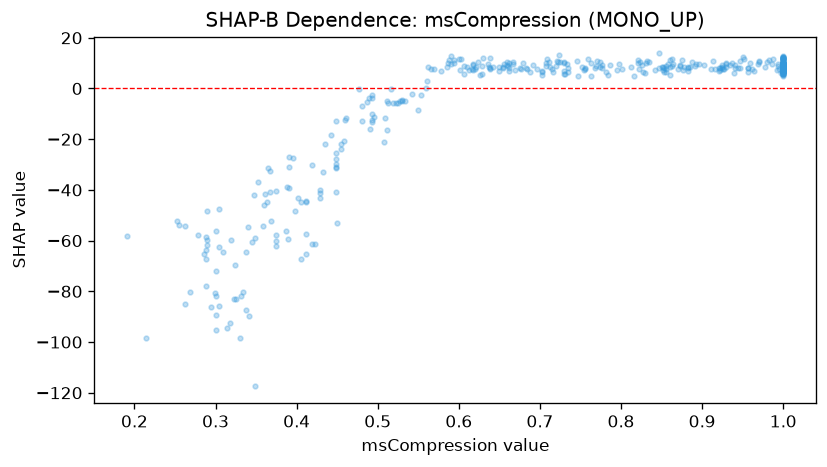

Values plotted in this chart, from the file beside it:
feature_value, shap_value
0.921, 8.211
0.325, -83.03
0.863, 8.99
0.364, -44.67
1.0, 9.132
0.62, 7.565
0.922, 7.191
1.0, 8.814
0.402, -43.28
1.0, 7.971
0.992, 7.099
0.827, 6.545
0.286, -65.32
0.885, 8.29
0.29, -48.42
1.0, 6.995
0.435, -21.91
0.429, -43.33
1.0, 8.066
0.715, 7.676
0.716, 6.441
1.0, 8.984
0.852, 8.379
0.314, -94.34
0.852, 7.398
1.0, 7.783
0.288, -58.69
1.0, 7.773
0.255, -53.8
1.0, 7.664
0.616, 7.574
0.842, 7.307
0.388, -38.81
0.922, 8.119
1.0, 6.056
1.0, 5.022
0.784, 5.479
0.34, -54.8
0.964, 7.037
0.55, -8.373
0.998, 9.041
1.0, 8.907
0.709, 11.64
0.684, 7.524
1.0, 9.025
0.787, 9.132
0.432, -32.78
1.0, 8.907
0.49, -15.99
0.449, -29.9
0.97, 10.66
0.419, -61.27
0.759, 11.8
1.0, 12.61
0.318, -92.49
0.527, -4.857
1.0, 8.044
0.993, 8.954
1.0, 8.293
0.662, 9.874
... 374 more rows
